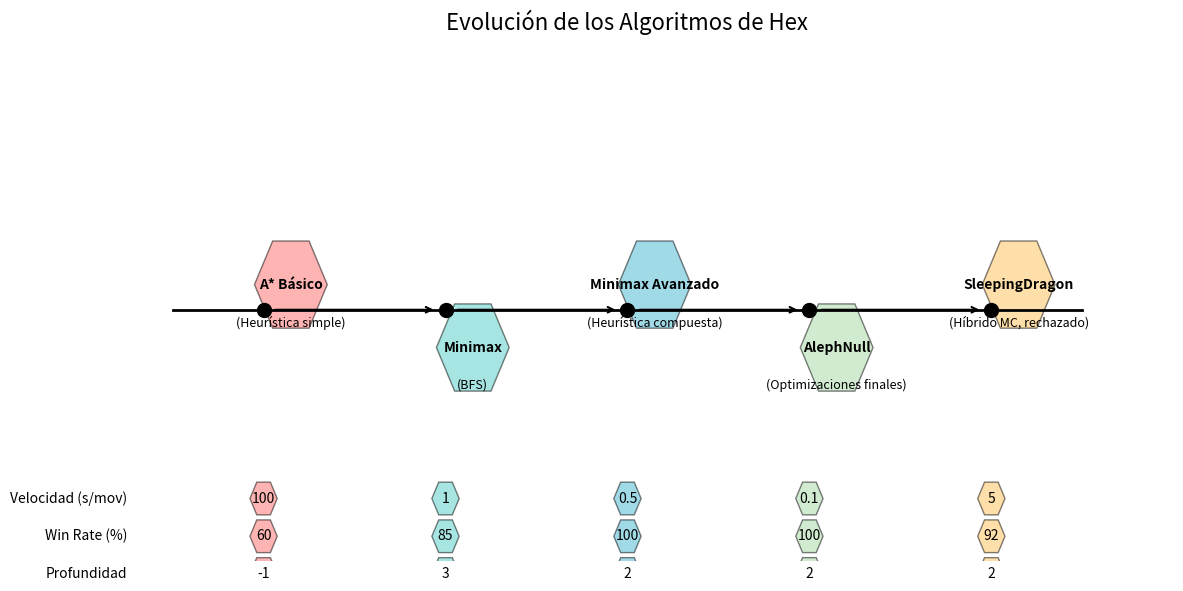

Python code for this plot:
import matplotlib.pyplot as plt
import numpy as np
from matplotlib.patches import Rectangle, FancyArrow

def draw_hex(ax, center, size, color, text=""):
    """Dibuja un hexágono con texto centrado"""
    angles = np.linspace(0, 2*np.pi, 7)
    x = center[0] + size * np.cos(angles)
    y = center[1] + size * np.sin(angles)
    ax.fill(x, y, color, alpha=0.5, edgecolor='black')
    ax.text(center[0], center[1], text, ha='center', va='center', fontweight='bold')

def create_algorithm_evolution():
    fig, ax = plt.subplots(figsize=(12, 6))
    
    # Título y configuración
    ax.set_title("Evolución de los Algoritmos de Hex", fontsize=16, pad=20)
    ax.set_xlim(-1, 11)
    ax.set_ylim(-2, 2)
    ax.axis('off')
    
    # Línea de tiempo
    ax.plot([0, 10], [0, 0], 'k-', linewidth=2)
    
    # Puntos de evolución
    milestones = [
        (1, "A* Básico\n(Heurística simple)", "#FF6B6B", (0.3, 0.2)),
        (3, "Minimax\n(BFS)", "#4ECDC4", (0.3, -0.3)),
        (5, "Minimax Avanzado\n(Heurística compuesta)", "#45B7D1", (0.3, 0.2)),
        (7, "AlephNull\n(Optimizaciones finales)", "#A5D8A2", (0.3, -0.3)),
        (9, "SleepingDragon\n(Híbrido MC, rechazado)", "#FFC154", (0.3, 0.2))
    ]
    
    for x, label, color, (dx, dy) in milestones:
        # Punto en línea de tiempo
        ax.plot(x, 0, 'ko', markersize=10)
        
        # Hexágono con etiqueta
        draw_hex(ax, (x + dx, dy), 0.4, color, label.split('\n')[0])
        
        # Texto descriptivo
        ax.text(x + dx, dy - 0.25, label.split('\n')[1], 
                ha='center', va='top', fontsize=9)
    
    # Flechas de progreso
    for i in range(len(milestones)-1):
        ax.annotate("", xy=(milestones[i+1][0]-0.1, 0), 
                    xytext=(milestones[i][0]+0.1, 0),
                    arrowprops=dict(arrowstyle="->", lw=1.5))
    
    # Leyenda de colores
    metrics = [
        ("Velocidad (s/mov)", [100, 1, 0.5, 0.1, 5]),
        ("Win Rate (%)", [60, 85, 100, 100, 92]),
        ("Profundidad", [-1, 3, 2, 2, 2])
    ]
    
    for i, (label, values) in enumerate(metrics):
        y_pos = -1.5 - i*0.3
        ax.text(-0.5, y_pos, label, ha='right', va='center')
        
        for j, val in enumerate(values):
            x_pos = milestones[j][0]
            ax.text(x_pos, y_pos, str(val), ha='center', va='center')
            draw_hex(ax, (x_pos, y_pos), 0.15, milestones[j][2])
    
    plt.tight_layout()
    plt.savefig("evolucion_algoritmos.pdf", bbox_inches='tight')
    plt.close()

create_algorithm_evolution()
